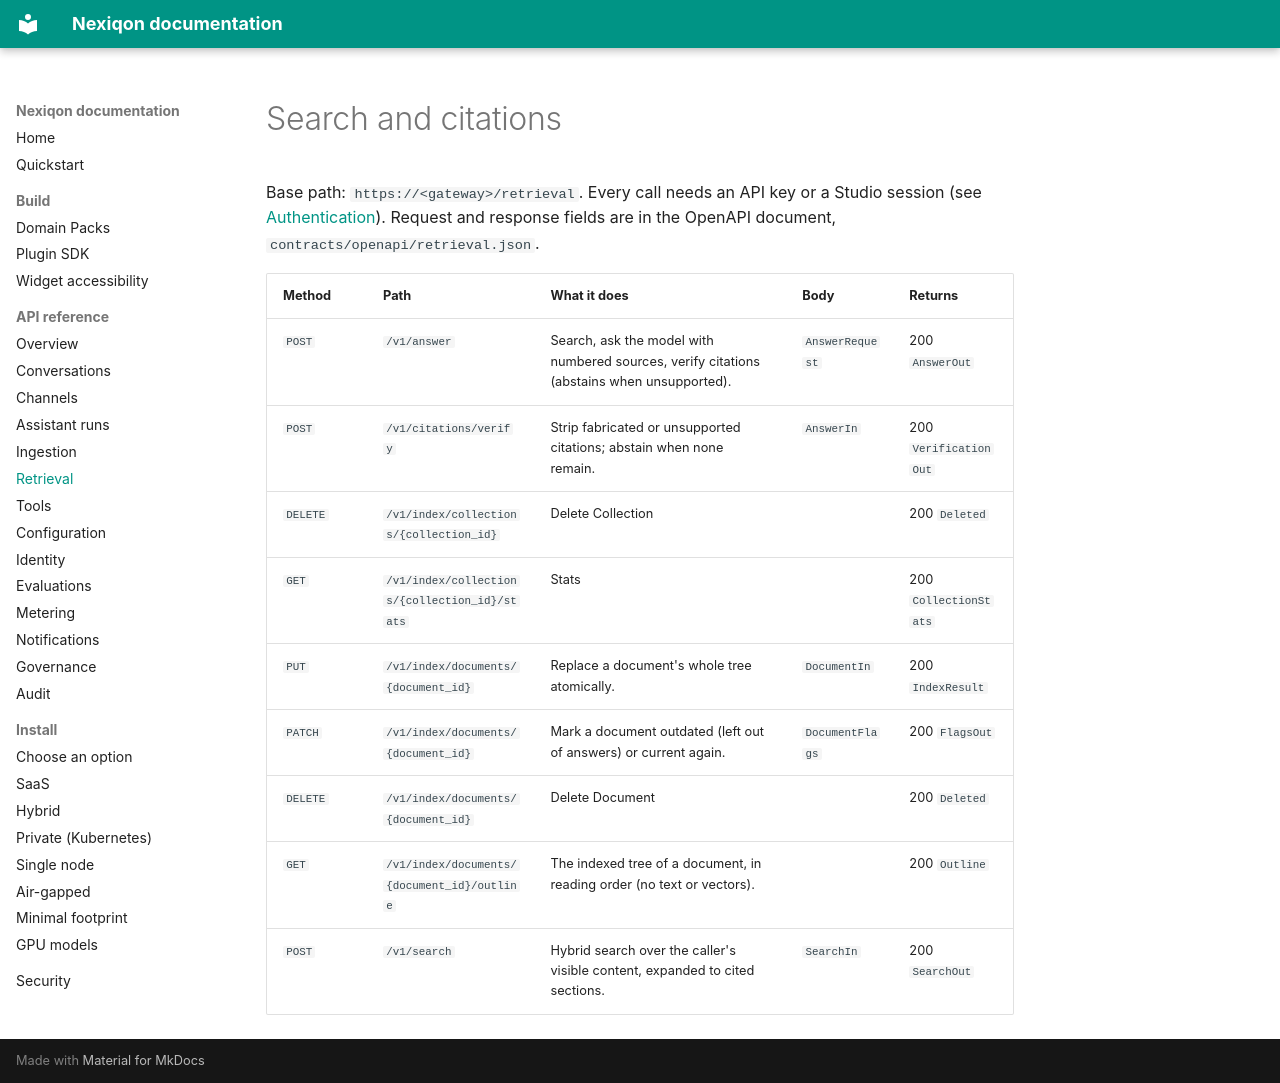

repository: aanaruna78/Nexiqon · page: handbook/api/retrieval/index.html · generator: mkdocs

# Search and citations

<!-- Generated by tools/docs/api_reference.py from contracts/openapi; do not edit. -->

Base path: `https://<gateway>/retrieval`. Every call needs an API key or a Studio session (see [Authentication](index.md#authentication)). Request and response fields are in the OpenAPI document, `contracts/openapi/retrieval.json`.

| Method | Path | What it does | Body | Returns |
|---|---|---|---|---|
| `POST` | `/v1/answer` | Search, ask the model with numbered sources, verify citations (abstains when unsupported). | `AnswerRequest` | 200 `AnswerOut` |
| `POST` | `/v1/citations/verify` | Strip fabricated or unsupported citations; abstain when none remain. | `AnswerIn` | 200 `VerificationOut` |
| `DELETE` | `/v1/index/collections/{collection_id}` | Delete Collection |  | 200 `Deleted` |
| `GET` | `/v1/index/collections/{collection_id}/stats` | Stats |  | 200 `CollectionStats` |
| `PUT` | `/v1/index/documents/{document_id}` | Replace a document's whole tree atomically. | `DocumentIn` | 200 `IndexResult` |
| `PATCH` | `/v1/index/documents/{document_id}` | Mark a document outdated (left out of answers) or current again. | `DocumentFlags` | 200 `FlagsOut` |
| `DELETE` | `/v1/index/documents/{document_id}` | Delete Document |  | 200 `Deleted` |
| `GET` | `/v1/index/documents/{document_id}/outline` | The indexed tree of a document, in reading order (no text or vectors). |  | 200 `Outline` |
| `POST` | `/v1/search` | Hybrid search over the caller's visible content, expanded to cited sections. | `SearchIn` | 200 `SearchOut` |
